The GitHub repository kibakibaki/5307A2Testing contains a labelled image folder "split_set" with 24 categories: apple, avocado, banana, blackberry, blueberry, capsicum, carrot, cherry tomato, cucumber, dragon fruit, grape, kiwi fruit, lemon, lime, mango, orange, papaya, passion fruit, peach, pear, pineapple, raspberry, strawberry, watermelon. Examples follow, each with its label.

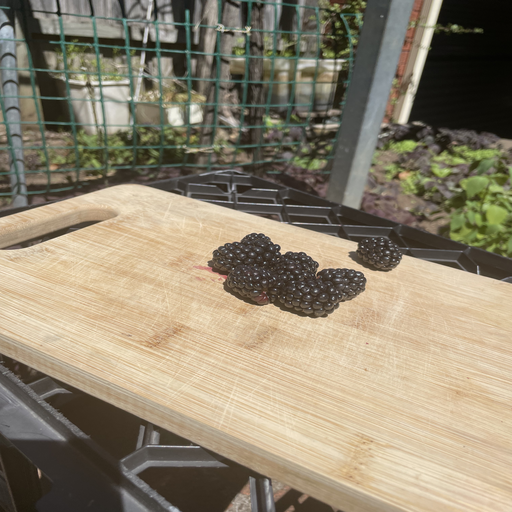
Label: blackberry

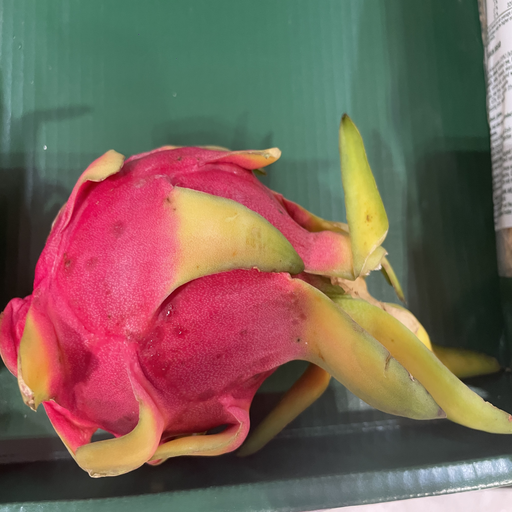
Label: dragon fruit

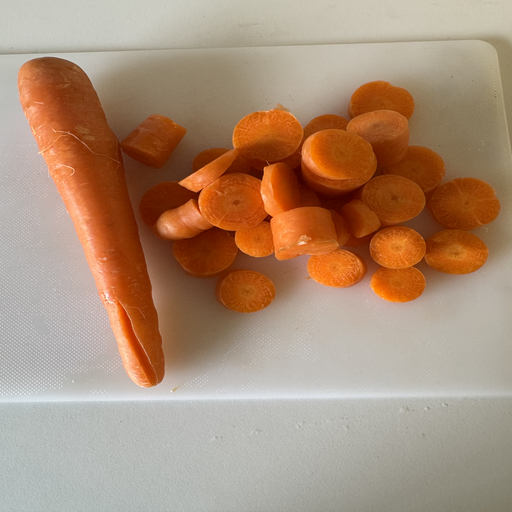
Label: carrot

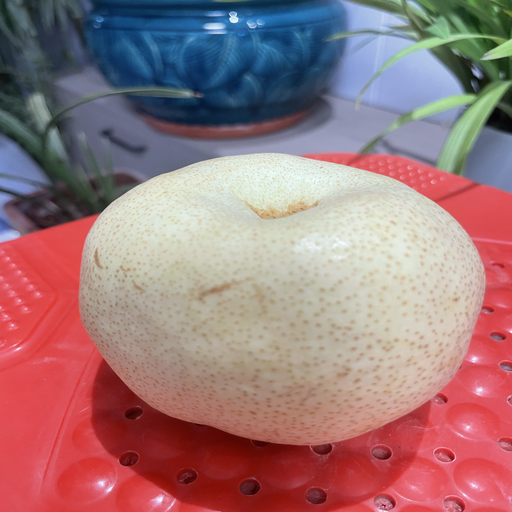
Label: pear

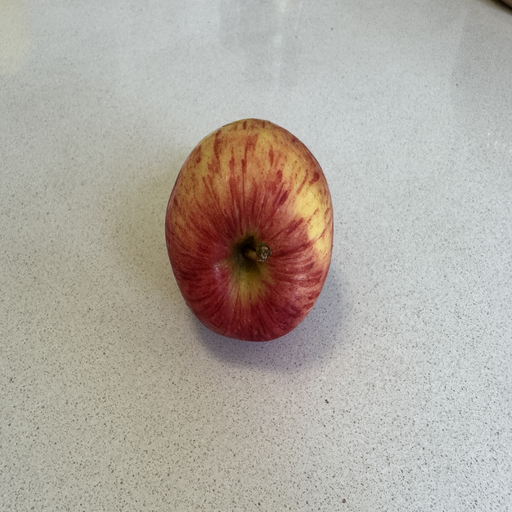
Label: apple

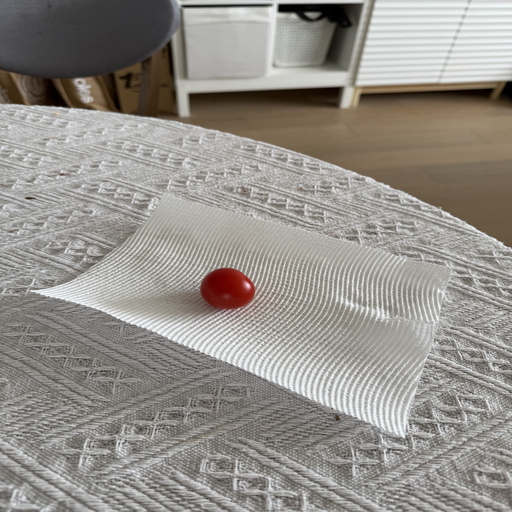
Label: cherry tomato
